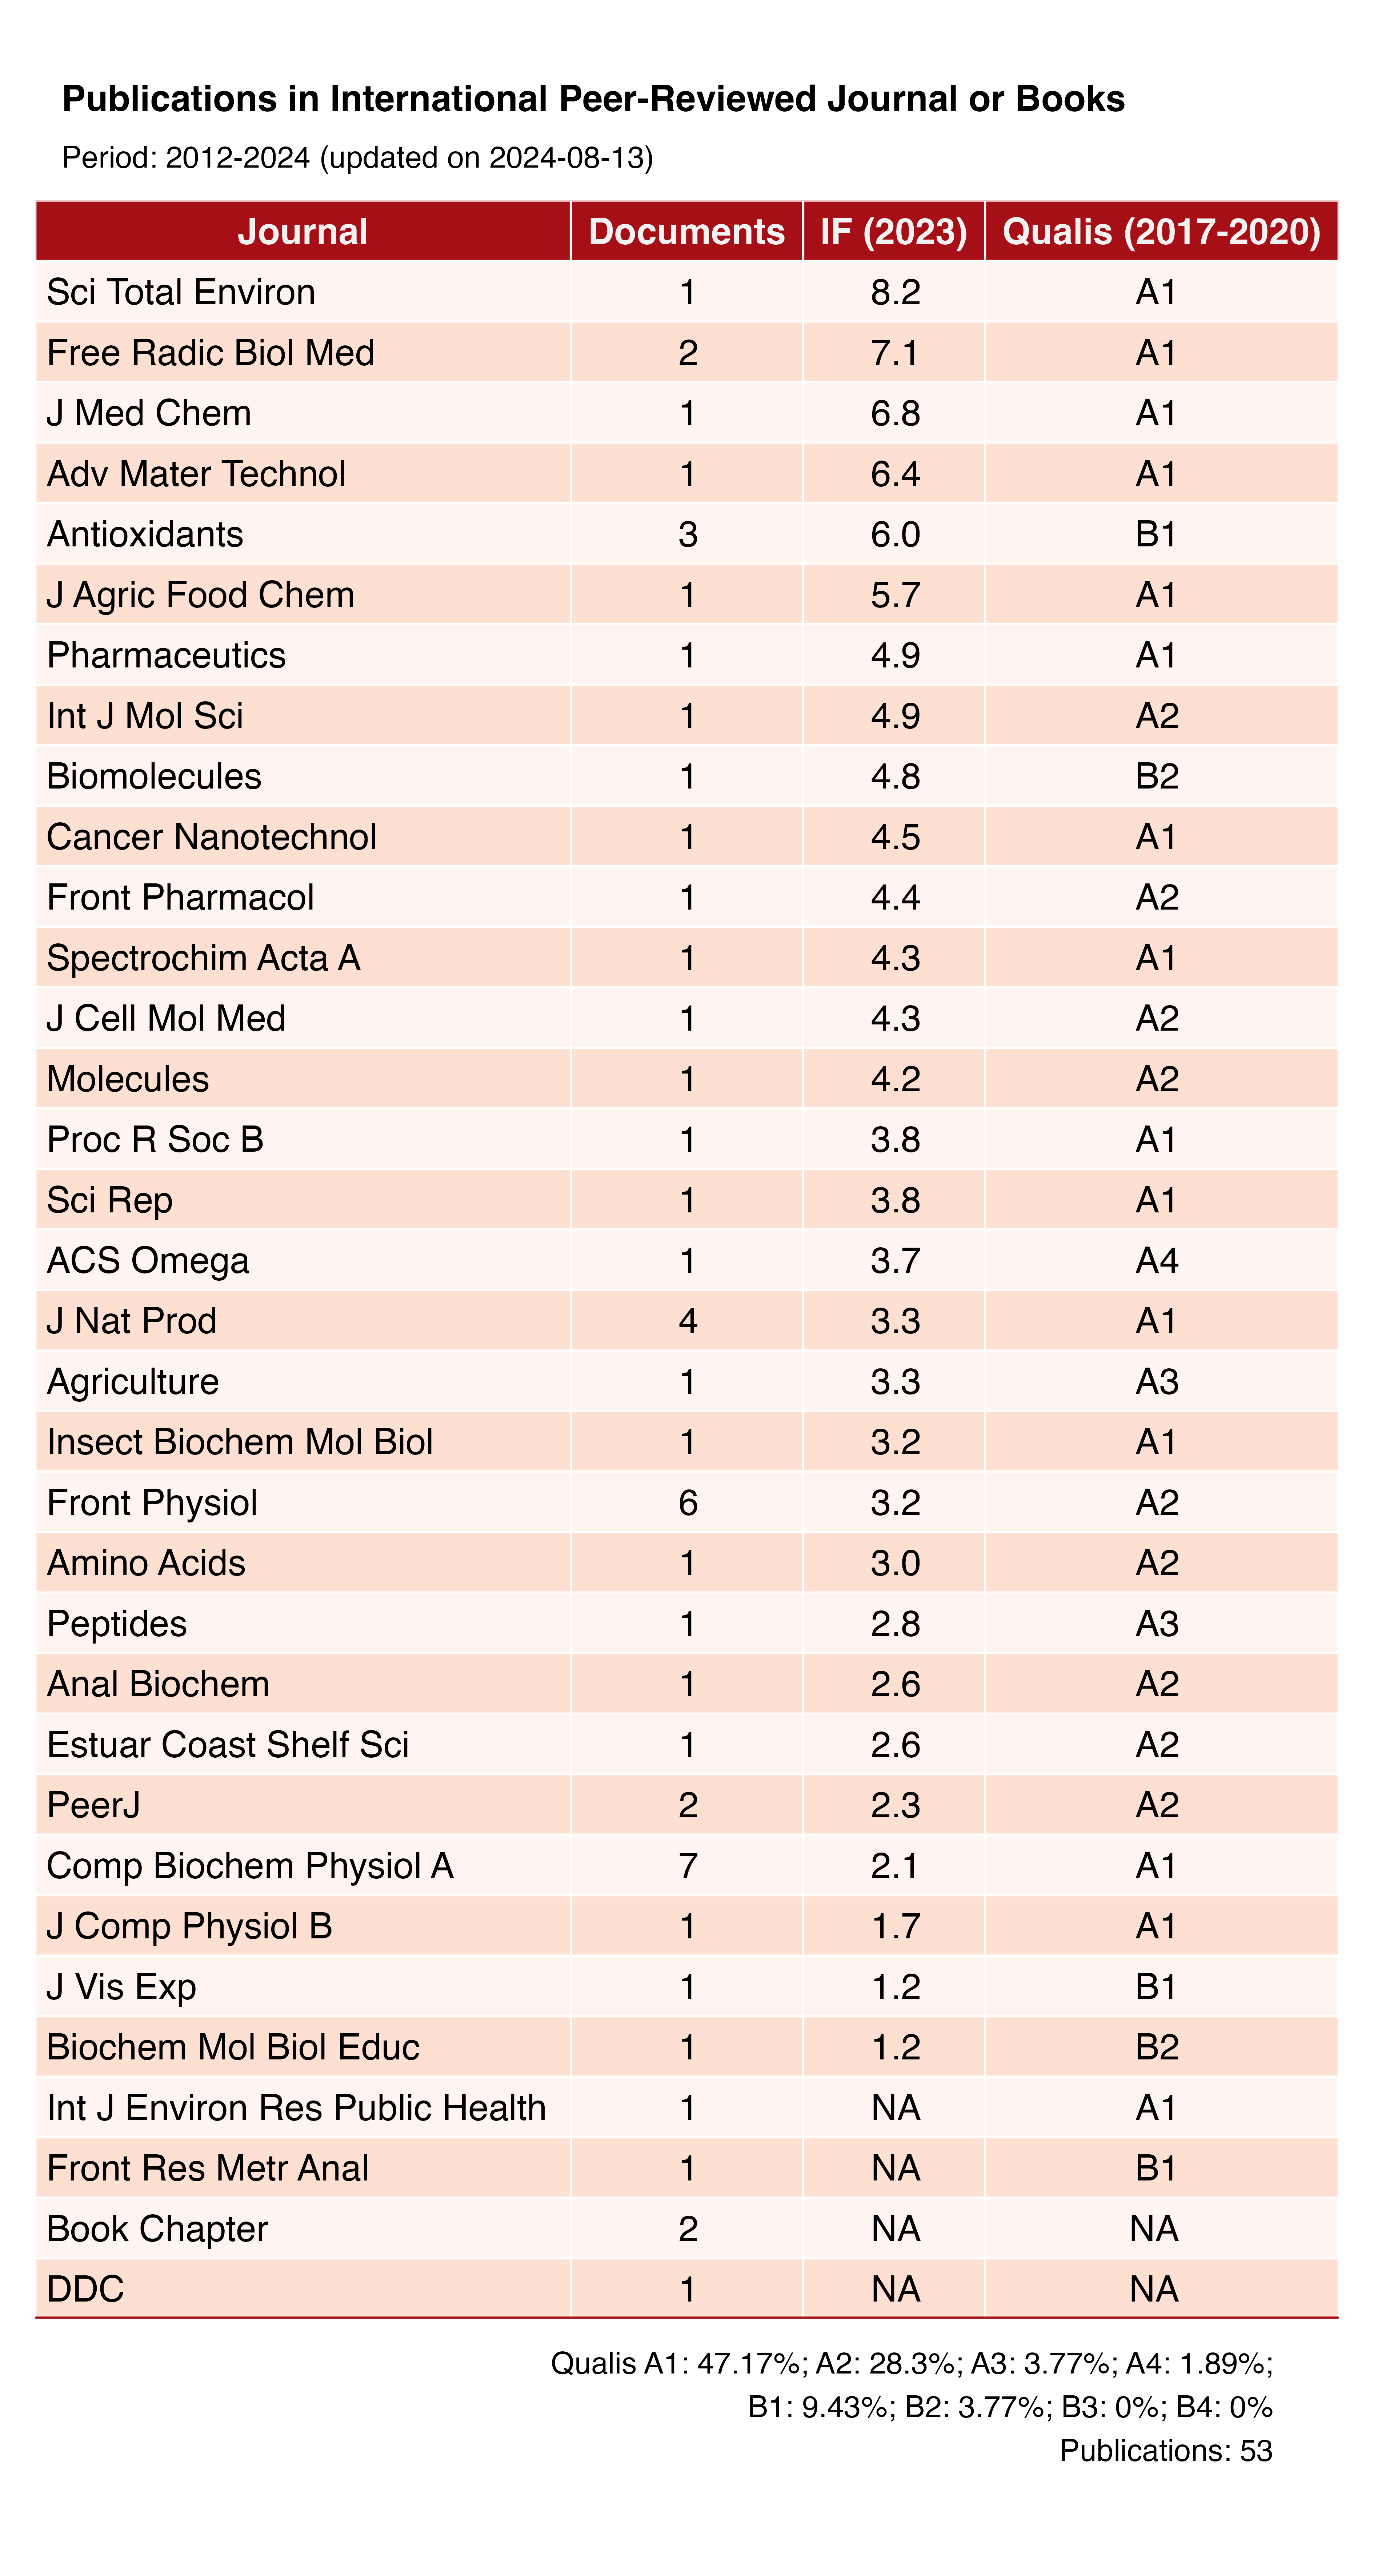

Values plotted in this chart, from the file beside it:
Journal, Documents, IF (2023), Qualis (2017-2020)
Sci Total Environ, 1, 8.2, A1
Free Radic Biol Med, 2, 7.1, A1
J Med Chem, 1, 6.8, A1
Adv Mater Technol, 1, 6.4, A1
Antioxidants, 3, 6, B1
J Agric Food Chem, 1, 5.7, A1
Pharmaceutics, 1, 4.9, A1
Int J Mol Sci, 1, 4.9, A2
Biomolecules, 1, 4.8, B2
Cancer Nanotechnol, 1, 4.5, A1
Front Pharmacol, 1, 4.4, A2
Spectrochim Acta A, 1, 4.3, A1
J Cell Mol Med, 1, 4.3, A2
Molecules, 1, 4.2, A2
Proc R Soc B, 1, 3.8, A1
Sci Rep, 1, 3.8, A1
ACS Omega, 1, 3.7, A4
J Nat Prod, 4, 3.3, A1
Agriculture, 1, 3.3, A3
Insect Biochem Mol Biol, 1, 3.2, A1
Front Physiol, 6, 3.2, A2
Amino Acids, 1, 3, A2
Peptides, 1, 2.8, A3
Anal Biochem, 1, 2.6, A2
Estuar Coast Shelf Sci, 1, 2.6, A2
PeerJ, 2, 2.3, A2
Comp Biochem Physiol A, 7, 2.1, A1
J Comp Physiol B, 1, 1.7, A1
J Vis Exp, 1, 1.2, B1
Biochem Mol Biol Educ, 1, 1.2, B2
Int J Environ Res Public Health, 1, NA, A1
Front Res Metr Anal, 1, NA, B1
Book Chapter, 2, NA, NA
DDC, 1, NA, NA
